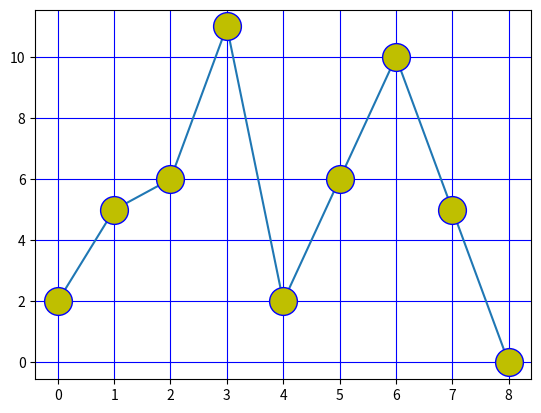

This chart was generated by the following Python code:

import matplotlib.pyplot as plt
import numpy as np


ypoints = np.array([2, 5, 6, 11, 2, 6, 10, 5, 0])

plt.figure()
plt.grid(color='blue')
plt.plot(ypoints, marker = 'o', ms = '20', mec = 'b', mfc = 'y')


plt.show()
